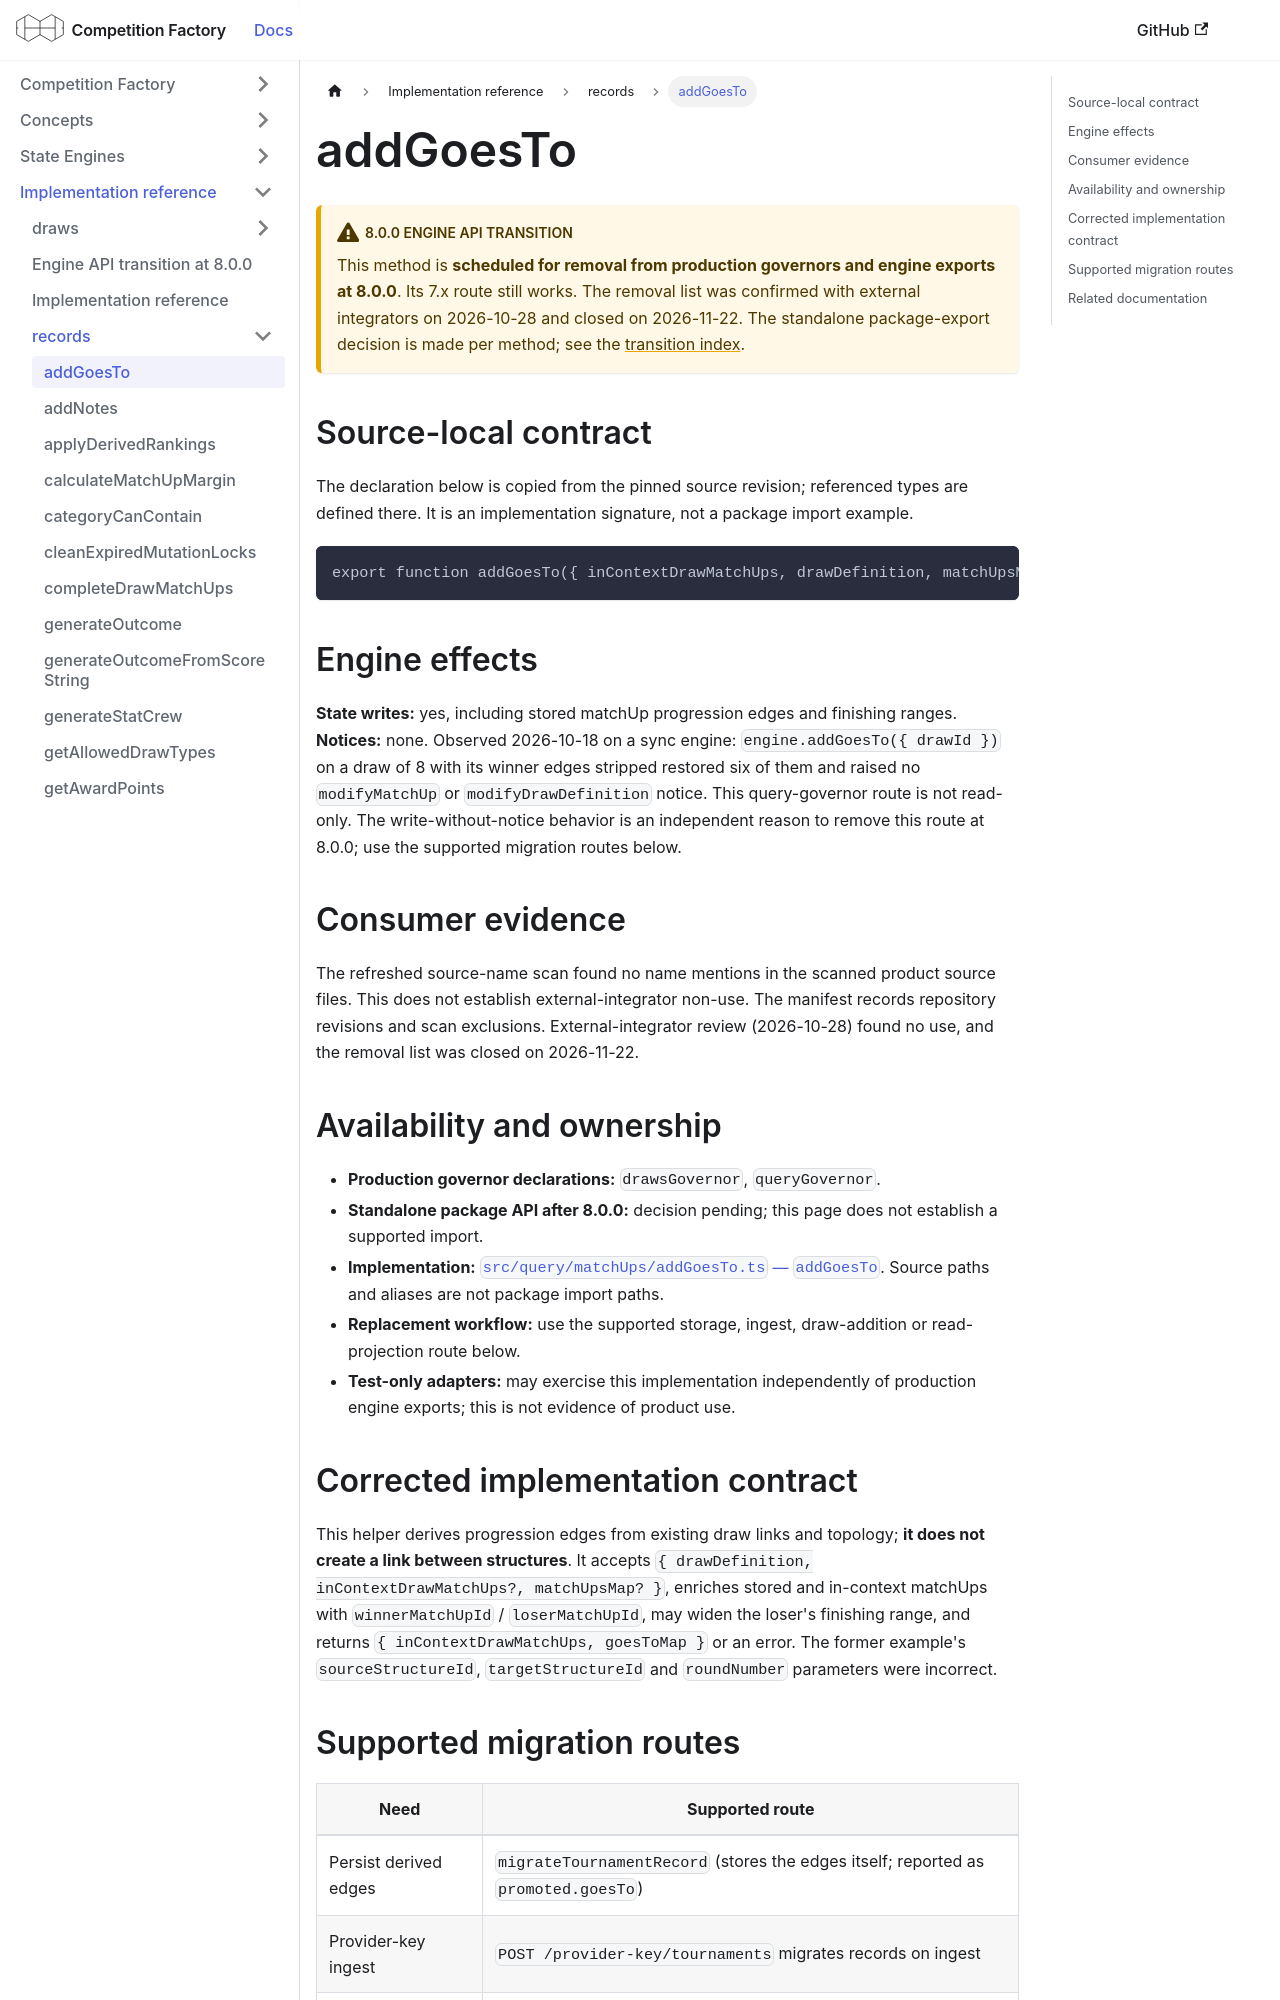

repository: CourtHive/competition-factory · page: docs/implementation/records/addGoesTo/index.html · generator: docusaurus

---
title: addGoesTo
---

# addGoesTo

:::warning 8.0.0 engine API transition

This method is **scheduled for removal from production governors and engine exports at 8.0.0**. Its 7.x route still works. The removal list was confirmed with external integrators on 2026-10-28 and closed on 2026-11-22. The standalone package-export decision is made per method; see the [transition index](/docs/implementation/engine-api-transition-8).

:::

## Source-local contract

The declaration below is copied from the pinned source revision; referenced types are defined there. It is an implementation signature, not a package import example.

```text
export function addGoesTo({ inContextDrawMatchUps, drawDefinition, matchUpsMap }: AddGoesToArgs): AddGoesToResult;
```

## Engine effects

**State writes:** yes, including stored matchUp progression edges and finishing ranges. **Notices:** none. Observed 2026-10-18 on a sync engine: `engine.addGoesTo({ drawId })` on a draw of 8 with its winner edges stripped restored six of them and raised no `modifyMatchUp` or `modifyDrawDefinition` notice. This query-governor route is not read-only. The write-without-notice behavior is an independent reason to remove this route at 8.0.0; use the supported migration routes below.

## Consumer evidence

The refreshed source-name scan found no name mentions in the scanned product source files. This does not establish external-integrator non-use. The manifest records repository revisions and scan exclusions. External-integrator review (2026-10-28) found no use, and the removal list was closed on 2026-11-22.

## Availability and ownership

- **Production governor declarations:** `drawsGovernor`, `queryGovernor`.
- **Standalone package API after 8.0.0:** decision pending; this page does not establish a supported import.
- **Implementation:** [`src/query/matchUps/addGoesTo.ts` — `addGoesTo`](https://github.com/CourtHive/competition-factory/blob/8c2aaca6801734223ef1e0a8127872344373fbd5/src/query/matchUps/addGoesTo.ts). Source paths and aliases are not package import paths.
- **Replacement workflow:** use the supported storage, ingest, draw-addition or read-projection route below.
- **Test-only adapters:** may exercise this implementation independently of production engine exports; this is not evidence of product use.

## Corrected implementation contract

This helper derives progression edges from existing draw links and topology; **it does not create a link between structures**. It accepts `{ drawDefinition, inContextDrawMatchUps?, matchUpsMap? }`, enriches stored and in-context matchUps with `winnerMatchUpId` / `loserMatchUpId`, may widen the loser's finishing range, and returns `{ inContextDrawMatchUps, goesToMap }` or an error. The former example's `sourceStructureId`, `targetStructureId` and `roundNumber` parameters were incorrect.
